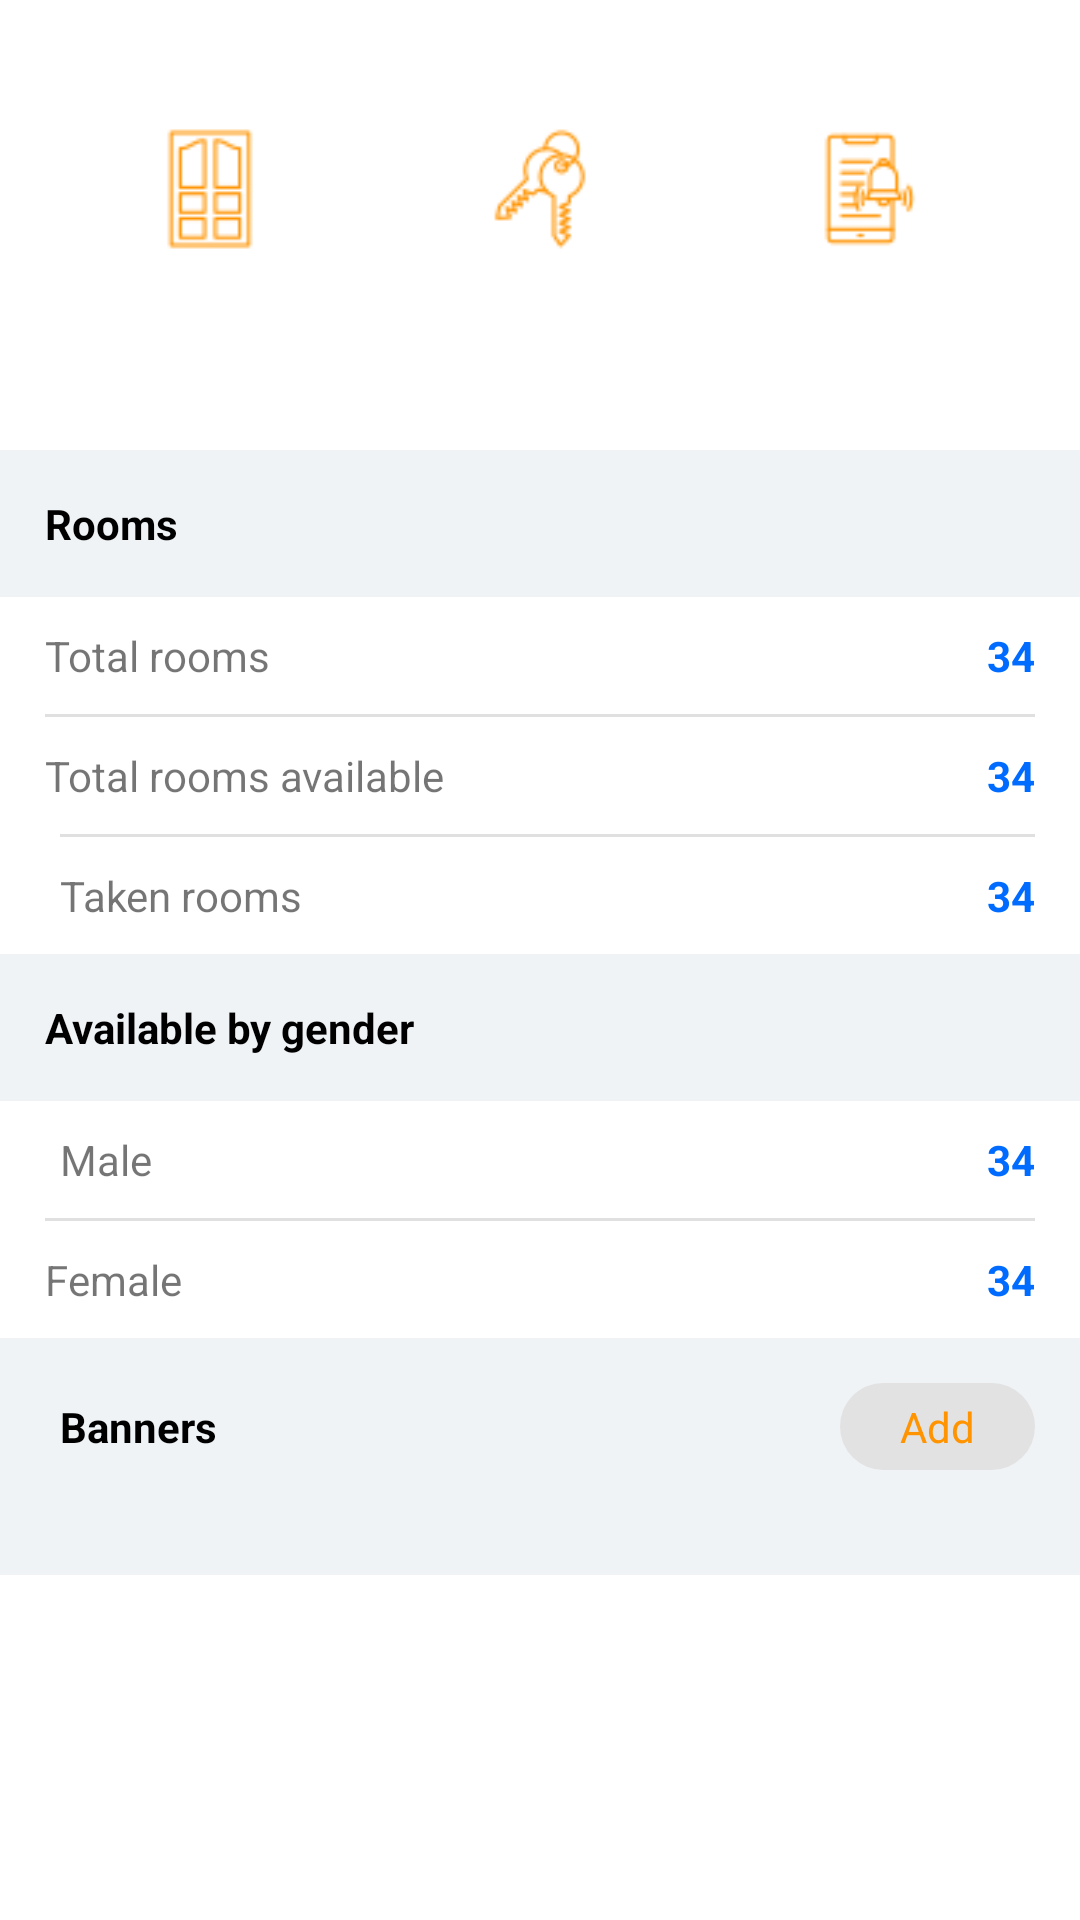

Reconstruct the res/layout file that produces this screen, plus the resources it refers to.
<!-- AndroidManifest.xml: application theme Theme.PrestigeHostelAdmin -->
<!-- res/layout/fragment_dashboard.xml -->
<?xml version="1.0" encoding="utf-8"?>
<ScrollView xmlns:android="http://schemas.android.com/apk/res/android"
    xmlns:tools="http://schemas.android.com/tools"
    android:layout_width="match_parent"
    android:layout_height="match_parent"
    xmlns:app="http://schemas.android.com/apk/res-auto"
    android:orientation="vertical"
    tools:context=".ui.DashboardFragment">


    <LinearLayout
        android:layout_width="match_parent"
        android:layout_height="wrap_content"
        android:orientation="vertical">

        <LinearLayout
            android:layout_width="match_parent"
            android:layout_height="120dp"
            android:layout_margin="15dp"
            android:background="@drawable/dashboard_card"
            android:baselineAligned="false"
            android:gravity="center"
            android:orientation="horizontal"
            android:requiresFadingEdge="vertical">

            
            <LinearLayout
                android:layout_width="0dp"
                android:layout_height="wrap_content"
                android:layout_weight="1"
                android:gravity="center"

                android:orientation="vertical"
                tools:ignore="UseCompoundDrawables">

                <ImageView
                    android:layout_width="60dp"
                    android:layout_height="60dp"
                    android:src="@drawable/room"
                    android:contentDescription="@string/room_icon"
                    android:id="@+id/roomIcon"
                    android:background="@drawable/dashboard_card_item_background" />

                <TextView
                    android:layout_width="wrap_content"
                    android:layout_height="wrap_content"
                    android:layout_marginTop="5dp"
                    android:gravity="center"
                    android:text="Rooms"
                    android:textColor="@color/white" />
            </LinearLayout>

            <LinearLayout
                android:layout_width="0dp"
                android:layout_height="wrap_content"
                android:layout_weight="1"
                android:gravity="center"
                android:orientation="vertical"
                tools:ignore="UseCompoundDrawables">

                <ImageView
                    android:layout_width="60dp"
                    android:contentDescription="@string/check_in_icon"
                    android:layout_height="60dp"
                    android:src="@drawable/check_in"
                    android:id="@+id/checkInIcon"
                    android:background="@drawable/dashboard_card_item_background" />

                <TextView
                    android:layout_width="wrap_content"
                    android:layout_height="wrap_content"
                    android:layout_marginTop="5dp"
                    android:gravity="center"
                    android:text="CheckIns"
                    android:textColor="@color/white" />
            </LinearLayout>

            <LinearLayout
                android:layout_width="0dp"
                android:layout_height="wrap_content"
                android:layout_weight="1"
                android:gravity="center"

                android:orientation="vertical"
                tools:ignore="UseCompoundDrawables">

                <ImageView
                    android:layout_width="60dp"
                    android:layout_height="60dp"
                    android:src="@drawable/notification"
                    android:background="@drawable/dashboard_card_item_background" />

                <TextView
                    android:layout_width="wrap_content"
                    android:layout_height="wrap_content"
                    android:layout_marginTop="5dp"
                    android:gravity="center"
                    android:text="Rooms"
                    android:textColor="@color/white" />
            </LinearLayout>


        </LinearLayout>


        
        <TextView
            android:layout_width="match_parent"
            android:layout_height="wrap_content"
            android:background="@color/white300"
            android:padding="15dp"
            android:text="Rooms"
            android:textColor="@color/black"
            android:textStyle="bold" />

        <RelativeLayout
            android:layout_width="match_parent"
            android:layout_height="wrap_content"
            android:layout_marginStart="15dp"
            android:layout_marginTop="10dp"
            android:layout_marginEnd="15dp"
            android:layout_marginBottom="10dp">

            <TextView
                android:layout_width="wrap_content"
                android:layout_height="wrap_content"
                android:text="Total rooms" />

            <TextView
                android:layout_width="wrap_content"
                android:layout_height="wrap_content"
                android:layout_alignParentEnd="true"
                android:text="34"
                android:textColor="@color/blue"
                android:textStyle="bold" />
        </RelativeLayout>
        
        <com.google.android.material.divider.MaterialDivider
            android:layout_width="match_parent"
            android:layout_height="wrap_content"
            android:layout_marginStart="15dp"
            android:layout_marginEnd="15dp" />

        <RelativeLayout
            android:layout_width="match_parent"
            android:layout_height="wrap_content"
            android:layout_marginStart="15dp"
            android:layout_marginTop="10dp"
            android:layout_marginEnd="15dp"
            android:layout_marginBottom="10dp">

            <TextView
                android:layout_width="wrap_content"
                android:layout_height="wrap_content"
                android:text="Total rooms available" />

            <TextView
                android:layout_width="wrap_content"
                android:layout_height="wrap_content"
                android:layout_alignParentEnd="true"
                android:text="34"
                android:textColor="@color/blue"
                android:textStyle="bold" />
        </RelativeLayout>


        
        <com.google.android.material.divider.MaterialDivider
            android:layout_width="match_parent"
            android:layout_height="wrap_content"
            android:layout_marginStart="20dp"
            android:layout_marginEnd="15dp" />

        <RelativeLayout
            android:layout_width="match_parent"
            android:layout_height="wrap_content"
            android:layout_marginStart="20dp"
            android:layout_marginTop="10dp"
            android:layout_marginEnd="15dp"
            android:layout_marginBottom="10dp">

            <TextView
                android:layout_width="wrap_content"
                android:layout_height="wrap_content"
                android:text="Taken rooms" />

            <TextView
                android:layout_width="wrap_content"
                android:layout_height="wrap_content"
                android:layout_alignParentEnd="true"
                android:text="34"
                android:textColor="@color/blue"
                android:textStyle="bold" />
        </RelativeLayout>
        


        
        <TextView
            android:layout_width="match_parent"
            android:layout_height="wrap_content"
            android:background="@color/white300"
            android:padding="15dp"
            android:text="Available by gender"
            android:textColor="@color/black"
            android:textStyle="bold" />

        <RelativeLayout
            android:layout_width="match_parent"
            android:layout_height="wrap_content"
            android:layout_marginStart="20dp"
            android:layout_marginTop="10dp"
            android:layout_marginEnd="15dp"
            android:layout_marginBottom="10dp">

            <TextView
                android:layout_width="wrap_content"
                android:layout_height="wrap_content"
                android:text="Male" />

            <TextView
                android:layout_width="wrap_content"
                android:layout_height="wrap_content"
                android:layout_alignParentEnd="true"
                android:text="34"
                android:textColor="@color/blue"
                android:textStyle="bold" />
        </RelativeLayout>
        
        <com.google.android.material.divider.MaterialDivider
            android:layout_width="match_parent"
            android:layout_height="wrap_content"
            android:layout_marginStart="15dp"
            android:layout_marginEnd="15dp" />

        <RelativeLayout
            android:layout_width="match_parent"
            android:layout_height="wrap_content"
            android:layout_marginStart="15dp"
            android:layout_marginTop="10dp"
            android:layout_marginEnd="15dp"
            android:layout_marginBottom="10dp">

            <TextView
                android:layout_width="wrap_content"
                android:layout_height="wrap_content"
                android:text="Female" />

            <TextView
                android:layout_width="wrap_content"
                android:layout_height="wrap_content"
                android:layout_alignParentEnd="true"
                android:text="34"
                android:textColor="@color/blue"
                android:textStyle="bold" />
        </RelativeLayout>


        
        <RelativeLayout
            android:layout_width="match_parent"
            android:layout_height="wrap_content"
            android:gravity="center"
            android:background="@color/white300"
            android:padding="15dp">

            <TextView
                android:layout_width="wrap_content"
                android:layout_height="wrap_content"
                android:text="Banners"
                android:padding="5dp"
                android:textColor="@color/black"
                android:textStyle="bold" />

            <TextView

                android:layout_width="wrap_content"
                android:layout_height="wrap_content"
                android:layout_alignParentEnd="true"
                android:background="@drawable/add_banner_background"
                android:paddingStart="20dp"
                android:paddingTop="5dp"
                android:id="@+id/addBanner"
                android:paddingEnd="20dp"
                android:paddingBottom="5dp"
                android:text="Add"
                android:textColor="@color/orange"

                />

        </RelativeLayout>

        <androidx.recyclerview.widget.RecyclerView
            android:layout_width="match_parent"
            android:layout_height="wrap_content"
            android:paddingBottom="20dp"
            android:id="@+id/bannerRecyclerView"
            app:layoutManager="androidx.recyclerview.widget.LinearLayoutManager"
            android:orientation="horizontal"
            android:background="@color/white300" />


        
    </LinearLayout>


</ScrollView>
<!-- resources referenced by this layout -->
<resources>
  <color name="black">#FF000000</color>
  <color name="blue">#006BFF</color>
  <color name="orange">#FF9300</color>
  <color name="white">#FFFFFFFF</color>
  <color name="white300">#EFF3F6</color>
  <!-- drawable add_banner_background (drawable) -->
  <?xml version="1.0" encoding="utf-8"?>
  <shape xmlns:android="http://schemas.android.com/apk/res/android">
  
      <solid
          android:color="@color/white400"/>
      <corners
          android:radius="25dp"/>
  
  </shape>
  <!-- drawable check_in: png bitmap (drawable, 2934 bytes) -->
  <!-- drawable dashboard_card_item_background (drawable) -->
  <?xml version="1.0" encoding="utf-8"?>
  <shape xmlns:android="http://schemas.android.com/apk/res/android">
  
      <solid
          android:color="@color/white"/>
      <corners
          android:radius="50dp"/>
  
  </shape>
  <!-- drawable notification: png bitmap (drawable, 2454 bytes) -->
  <!-- drawable room: png bitmap (drawable, 1740 bytes) -->
  <string name="check_in_icon">check-in icon</string>
  <string name="room_icon">room icon</string>
  <style name="Theme.PrestigeHostelAdmin" parent="Theme.MaterialComponents.DayNight.NoActionBar">
          
          <item name="colorPrimary">@color/orange</item>
          <item name="colorPrimaryVariant">@color/orange</item>
          <item name="colorOnPrimary">@color/white</item>
          
          <item name="colorSecondary">@color/blue</item>
          <item name="colorSecondaryVariant">@color/blue</item>
          <item name="colorOnSecondary">@color/black</item>
          
          <item name="android:statusBarColor" tools:targetApi="l">?attr/colorPrimaryVariant</item>
          
      </style>
  <color name="white400">#E2E2E2</color>
</resources>
